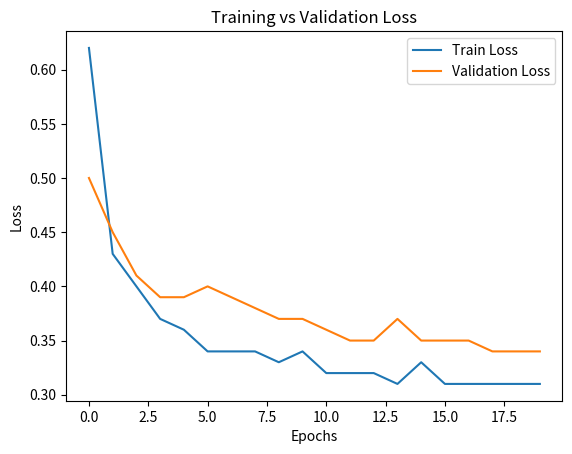

Source code (Python):
import matplotlib.pyplot as plt

train_loss = [0.62, 0.43, 0.40, 0.37, 0.36, 0.34, 0.34, 0.34, 0.33, 0.34,
              0.32, 0.32, 0.32, 0.31, 0.33, 0.31, 0.31, 0.31, 0.31, 0.31]

val_loss = [0.50, 0.45, 0.41, 0.39, 0.39, 0.40, 0.39, 0.38, 0.37, 0.37,
            0.36, 0.35, 0.35, 0.37, 0.35, 0.35, 0.35, 0.34, 0.34, 0.34]

plt.plot(train_loss, label="Train Loss")
plt.plot(val_loss, label="Validation Loss")

plt.xlabel("Epochs")
plt.ylabel("Loss")
plt.title("Training vs Validation Loss")
plt.legend()

plt.savefig("loss_graph.png")
plt.show()
